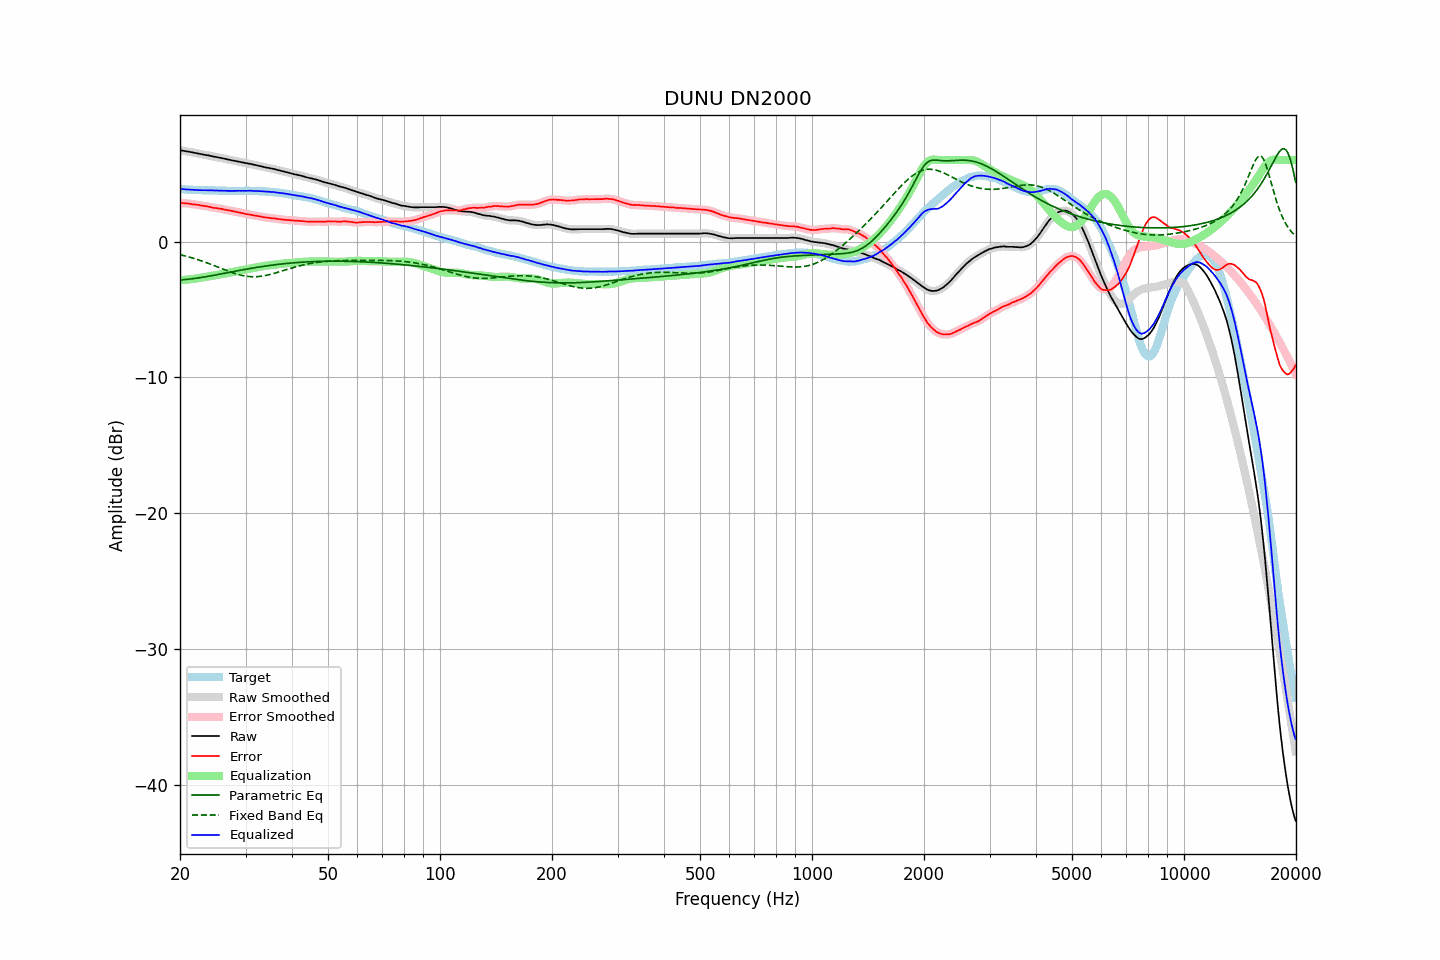

Source data for this figure (header and first rows):
frequency, raw, error, smoothed, error_smoothed, equalization, parametric_eq, fixed_band_eq, equalized_raw, equalized_smoothed, target
20.00, 6.72, 2.84, 6.72, 2.84, -2.84, -2.82, -0.96, 3.88, 3.88, 3.88
20.20, 6.70, 2.84, 6.70, 2.83, -2.84, -2.82, -0.99, 3.87, 3.87, 3.86
20.40, 6.68, 2.83, 6.68, 2.83, -2.83, -2.81, -1.02, 3.86, 3.86, 3.85
20.61, 6.66, 2.81, 6.66, 2.82, -2.82, -2.80, -1.05, 3.85, 3.85, 3.85
20.81, 6.64, 2.81, 6.64, 2.81, -2.81, -2.78, -1.08, 3.84, 3.84, 3.83
21.02, 6.62, 2.80, 6.62, 2.80, -2.79, -2.77, -1.11, 3.83, 3.83, 3.82
21.23, 6.60, 2.79, 6.60, 2.78, -2.78, -2.76, -1.15, 3.82, 3.82, 3.81
21.44, 6.58, 2.76, 6.58, 2.76, -2.77, -2.74, -1.18, 3.82, 3.81, 3.82
21.66, 6.55, 2.74, 6.56, 2.75, -2.75, -2.73, -1.22, 3.80, 3.80, 3.81
21.87, 6.53, 2.73, 6.53, 2.73, -2.73, -2.71, -1.25, 3.80, 3.80, 3.80
22.09, 6.51, 2.72, 6.51, 2.72, -2.72, -2.70, -1.29, 3.80, 3.80, 3.79
22.31, 6.49, 2.70, 6.49, 2.70, -2.70, -2.68, -1.33, 3.79, 3.79, 3.79
22.54, 6.46, 2.68, 6.47, 2.68, -2.68, -2.66, -1.37, 3.78, 3.79, 3.78
22.76, 6.44, 2.65, 6.44, 2.66, -2.66, -2.65, -1.41, 3.78, 3.78, 3.79
22.99, 6.41, 2.63, 6.42, 2.64, -2.64, -2.63, -1.45, 3.77, 3.77, 3.78
23.22, 6.39, 2.63, 6.39, 2.62, -2.62, -2.61, -1.49, 3.77, 3.77, 3.77
23.45, 6.37, 2.61, 6.37, 2.61, -2.60, -2.59, -1.53, 3.77, 3.77, 3.77
23.69, 6.35, 2.59, 6.35, 2.59, -2.58, -2.57, -1.58, 3.77, 3.77, 3.77
23.92, 6.33, 2.57, 6.33, 2.56, -2.56, -2.55, -1.62, 3.78, 3.77, 3.77
24.16, 6.30, 2.54, 6.31, 2.54, -2.54, -2.53, -1.67, 3.77, 3.77, 3.77
24.40, 6.28, 2.51, 6.28, 2.51, -2.52, -2.50, -1.71, 3.77, 3.76, 3.77
24.65, 6.25, 2.48, 6.26, 2.49, -2.49, -2.48, -1.76, 3.76, 3.76, 3.77
24.89, 6.23, 2.47, 6.23, 2.47, -2.47, -2.46, -1.80, 3.76, 3.76, 3.76
25.14, 6.21, 2.46, 6.21, 2.45, -2.45, -2.44, -1.85, 3.76, 3.76, 3.75
25.39, 6.18, 2.43, 6.19, 2.44, -2.43, -2.42, -1.90, 3.75, 3.75, 3.75
25.65, 6.16, 2.42, 6.16, 2.42, -2.41, -2.39, -1.95, 3.75, 3.75, 3.74
25.91, 6.14, 2.40, 6.14, 2.40, -2.39, -2.37, -1.99, 3.75, 3.75, 3.74
26.16, 6.11, 2.36, 6.12, 2.38, -2.37, -2.35, -2.04, 3.74, 3.74, 3.75
26.43, 6.09, 2.36, 6.09, 2.35, -2.35, -2.32, -2.09, 3.74, 3.74, 3.74
26.69, 6.06, 2.33, 6.06, 2.32, -2.33, -2.30, -2.13, 3.73, 3.73, 3.74
26.96, 6.03, 2.30, 6.04, 2.31, -2.30, -2.28, -2.18, 3.73, 3.73, 3.74
27.23, 6.01, 2.29, 6.01, 2.28, -2.28, -2.26, -2.22, 3.73, 3.73, 3.73
27.50, 5.98, 2.26, 5.99, 2.26, -2.26, -2.23, -2.26, 3.73, 3.73, 3.72
27.77, 5.96, 2.23, 5.96, 2.23, -2.23, -2.21, -2.30, 3.73, 3.73, 3.73
28.05, 5.94, 2.21, 5.94, 2.21, -2.21, -2.19, -2.34, 3.73, 3.73, 3.73
28.33, 5.91, 2.18, 5.92, 2.19, -2.19, -2.17, -2.38, 3.73, 3.73, 3.73
28.62, 5.89, 2.16, 5.89, 2.16, -2.16, -2.14, -2.41, 3.73, 3.73, 3.73
28.90, 5.87, 2.14, 5.87, 2.14, -2.13, -2.12, -2.45, 3.74, 3.74, 3.74
29.19, 5.84, 2.11, 5.85, 2.11, -2.11, -2.10, -2.48, 3.73, 3.74, 3.74
29.48, 5.82, 2.09, 5.82, 2.08, -2.08, -2.08, -2.50, 3.74, 3.74, 3.73
29.78, 5.79, 2.06, 5.80, 2.06, -2.06, -2.06, -2.53, 3.73, 3.74, 3.73
30.08, 5.77, 2.02, 5.77, 2.03, -2.04, -2.04, -2.55, 3.74, 3.74, 3.75
30.38, 5.75, 2.01, 5.75, 2.01, -2.01, -2.01, -2.56, 3.74, 3.74, 3.74
30.68, 5.73, 1.99, 5.73, 1.99, -1.99, -1.99, -2.57, 3.74, 3.74, 3.74
30.99, 5.71, 1.98, 5.71, 1.97, -1.97, -1.97, -2.58, 3.74, 3.74, 3.74
31.30, 5.68, 1.95, 5.68, 1.95, -1.95, -1.95, -2.59, 3.73, 3.74, 3.73
31.61, 5.65, 1.92, 5.66, 1.93, -1.93, -1.93, -2.59, 3.72, 3.73, 3.73
31.93, 5.63, 1.91, 5.63, 1.91, -1.91, -1.91, -2.59, 3.73, 3.72, 3.72
32.24, 5.60, 1.88, 5.60, 1.89, -1.89, -1.89, -2.58, 3.72, 3.72, 3.72
32.57, 5.57, 1.87, 5.58, 1.87, -1.86, -1.88, -2.57, 3.71, 3.71, 3.71
32.89, 5.55, 1.85, 5.55, 1.84, -1.84, -1.86, -2.56, 3.71, 3.71, 3.70
33.22, 5.52, 1.82, 5.52, 1.82, -1.82, -1.84, -2.54, 3.70, 3.70, 3.70
33.55, 5.49, 1.79, 5.49, 1.80, -1.80, -1.82, -2.52, 3.69, 3.69, 3.70
33.89, 5.46, 1.78, 5.47, 1.78, -1.78, -1.80, -2.50, 3.68, 3.68, 3.69
34.23, 5.44, 1.77, 5.44, 1.77, -1.77, -1.79, -2.48, 3.68, 3.68, 3.67
34.57, 5.42, 1.75, 5.42, 1.75, -1.75, -1.77, -2.45, 3.67, 3.67, 3.67
34.92, 5.39, 1.74, 5.40, 1.74, -1.73, -1.75, -2.42, 3.66, 3.66, 3.66
35.27, 5.37, 1.71, 5.37, 1.72, -1.72, -1.74, -2.39, 3.65, 3.65, 3.67
35.62, 5.35, 1.72, 5.35, 1.71, -1.71, -1.72, -2.36, 3.65, 3.64, 3.63
35.97, 5.32, 1.69, 5.32, 1.70, -1.69, -1.71, -2.32, 3.63, 3.63, 3.63
... 635 more rows
